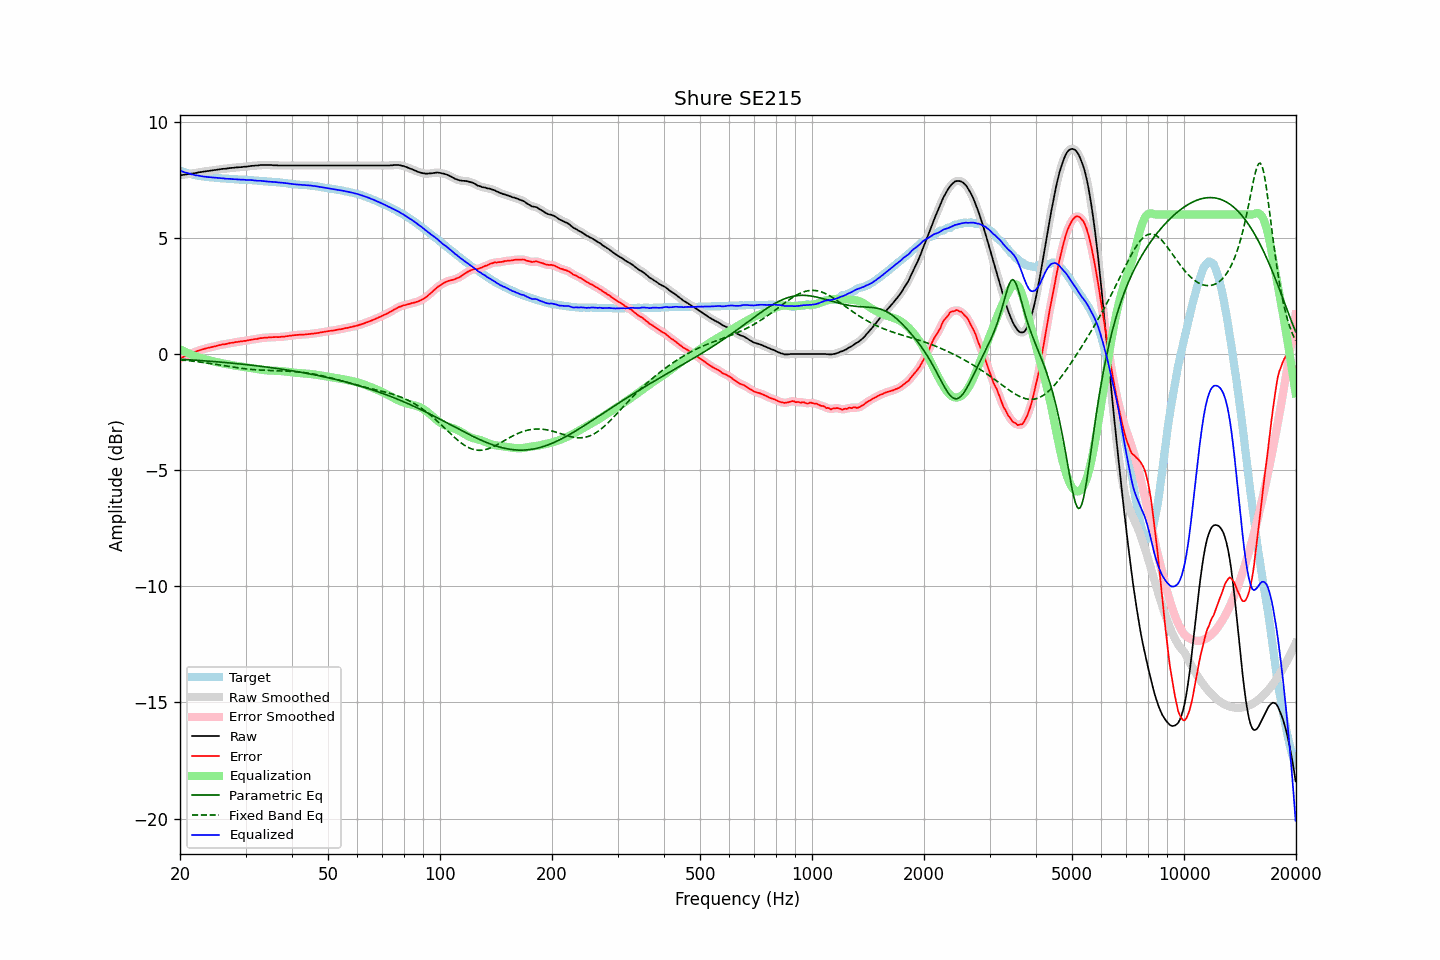

Values plotted in this chart, from the file beside it:
frequency, raw, error, smoothed, error_smoothed, equalization, parametric_eq, fixed_band_eq, equalized_raw, equalized_smoothed, target
20.00, 7.69, -0.20, 7.69, -0.20, 0.20, -0.23, -0.25, 7.89, 7.89, 7.89
20.20, 7.70, -0.16, 7.70, -0.16, 0.16, -0.23, -0.26, 7.86, 7.86, 7.86
20.40, 7.71, -0.13, 7.71, -0.13, 0.13, -0.23, -0.26, 7.84, 7.84, 7.84
20.61, 7.72, -0.10, 7.72, -0.10, 0.10, -0.24, -0.27, 7.82, 7.82, 7.82
20.81, 7.73, -0.07, 7.73, -0.07, 0.07, -0.24, -0.28, 7.80, 7.80, 7.80
21.02, 7.74, -0.04, 7.74, -0.04, 0.04, -0.25, -0.29, 7.78, 7.78, 7.78
21.23, 7.75, -0.01, 7.75, -0.01, 0.01, -0.25, -0.29, 7.76, 7.76, 7.76
21.44, 7.76, 0.02, 7.76, 0.02, -0.02, -0.26, -0.30, 7.74, 7.74, 7.74
21.66, 7.77, 0.05, 7.77, 0.05, -0.05, -0.26, -0.31, 7.72, 7.72, 7.72
21.87, 7.78, 0.07, 7.78, 0.08, -0.08, -0.27, -0.32, 7.70, 7.70, 7.71
22.09, 7.79, 0.10, 7.79, 0.11, -0.10, -0.27, -0.33, 7.69, 7.69, 7.69
22.31, 7.81, 0.13, 7.81, 0.13, -0.13, -0.27, -0.34, 7.68, 7.68, 7.68
22.54, 7.82, 0.15, 7.82, 0.16, -0.15, -0.28, -0.35, 7.67, 7.67, 7.67
22.76, 7.83, 0.18, 7.83, 0.18, -0.18, -0.28, -0.35, 7.65, 7.65, 7.65
22.99, 7.84, 0.20, 7.84, 0.20, -0.20, -0.29, -0.36, 7.64, 7.64, 7.64
23.22, 7.85, 0.22, 7.85, 0.22, -0.22, -0.29, -0.37, 7.63, 7.63, 7.63
23.45, 7.86, 0.24, 7.86, 0.24, -0.24, -0.30, -0.38, 7.62, 7.62, 7.62
23.69, 7.87, 0.26, 7.87, 0.26, -0.25, -0.31, -0.39, 7.62, 7.62, 7.61
23.92, 7.88, 0.27, 7.88, 0.27, -0.27, -0.31, -0.40, 7.61, 7.61, 7.61
24.16, 7.89, 0.29, 7.89, 0.29, -0.29, -0.32, -0.41, 7.60, 7.60, 7.60
24.40, 7.90, 0.30, 7.90, 0.30, -0.30, -0.32, -0.42, 7.60, 7.60, 7.60
24.65, 7.91, 0.32, 7.91, 0.32, -0.32, -0.33, -0.44, 7.59, 7.59, 7.59
24.89, 7.92, 0.33, 7.92, 0.33, -0.34, -0.33, -0.45, 7.58, 7.58, 7.59
25.14, 7.93, 0.35, 7.93, 0.35, -0.35, -0.34, -0.46, 7.58, 7.58, 7.58
25.39, 7.94, 0.37, 7.94, 0.37, -0.37, -0.34, -0.47, 7.57, 7.57, 7.57
25.65, 7.95, 0.38, 7.95, 0.39, -0.38, -0.35, -0.48, 7.57, 7.57, 7.57
25.91, 7.96, 0.40, 7.96, 0.40, -0.40, -0.36, -0.49, 7.56, 7.56, 7.56
26.16, 7.97, 0.42, 7.97, 0.41, -0.41, -0.36, -0.50, 7.56, 7.55, 7.55
26.43, 7.97, 0.42, 7.97, 0.42, -0.43, -0.37, -0.51, 7.54, 7.55, 7.55
26.69, 7.98, 0.44, 7.98, 0.43, -0.44, -0.37, -0.52, 7.54, 7.54, 7.54
26.96, 7.99, 0.45, 7.99, 0.45, -0.45, -0.38, -0.54, 7.54, 7.54, 7.54
27.23, 8.00, 0.47, 8.00, 0.47, -0.46, -0.39, -0.55, 7.54, 7.54, 7.53
27.50, 8.01, 0.48, 8.01, 0.48, -0.48, -0.39, -0.56, 7.53, 7.53, 7.53
27.77, 8.01, 0.48, 8.01, 0.49, -0.49, -0.40, -0.57, 7.52, 7.53, 7.53
28.05, 8.02, 0.50, 8.02, 0.50, -0.50, -0.41, -0.58, 7.52, 7.52, 7.52
28.33, 8.03, 0.51, 8.03, 0.51, -0.51, -0.41, -0.59, 7.52, 7.52, 7.52
28.62, 8.03, 0.52, 8.03, 0.52, -0.52, -0.42, -0.60, 7.51, 7.51, 7.51
28.90, 8.04, 0.54, 8.04, 0.53, -0.53, -0.43, -0.61, 7.51, 7.51, 7.50
29.19, 8.04, 0.54, 8.04, 0.54, -0.54, -0.44, -0.62, 7.50, 7.50, 7.50
29.48, 8.05, 0.55, 8.05, 0.55, -0.55, -0.44, -0.63, 7.50, 7.50, 7.50
29.78, 8.06, 0.56, 8.06, 0.56, -0.56, -0.45, -0.64, 7.50, 7.49, 7.50
30.08, 8.06, 0.56, 8.06, 0.57, -0.57, -0.46, -0.64, 7.49, 7.49, 7.50
30.38, 8.07, 0.58, 8.07, 0.58, -0.58, -0.47, -0.65, 7.49, 7.49, 7.49
30.68, 8.08, 0.60, 8.08, 0.59, -0.59, -0.47, -0.66, 7.49, 7.49, 7.48
30.99, 8.09, 0.61, 8.09, 0.61, -0.61, -0.48, -0.66, 7.48, 7.48, 7.48
31.30, 8.10, 0.62, 8.10, 0.62, -0.62, -0.49, -0.67, 7.48, 7.48, 7.48
31.61, 8.10, 0.63, 8.10, 0.63, -0.63, -0.50, -0.68, 7.47, 7.47, 7.47
31.93, 8.11, 0.64, 8.11, 0.64, -0.64, -0.50, -0.68, 7.47, 7.46, 7.47
32.24, 8.11, 0.65, 8.11, 0.65, -0.65, -0.51, -0.69, 7.46, 7.46, 7.46
32.57, 8.12, 0.67, 8.12, 0.66, -0.67, -0.52, -0.69, 7.45, 7.46, 7.45
32.89, 8.13, 0.68, 8.13, 0.68, -0.67, -0.53, -0.70, 7.46, 7.45, 7.45
33.22, 8.13, 0.68, 8.13, 0.69, -0.68, -0.54, -0.70, 7.45, 7.45, 7.45
33.55, 8.13, 0.70, 8.13, 0.69, -0.69, -0.55, -0.70, 7.44, 7.44, 7.43
33.89, 8.13, 0.70, 8.13, 0.70, -0.70, -0.56, -0.70, 7.43, 7.43, 7.43
34.23, 8.13, 0.70, 8.13, 0.70, -0.71, -0.57, -0.71, 7.42, 7.42, 7.43
34.57, 8.13, 0.71, 8.13, 0.71, -0.71, -0.57, -0.71, 7.42, 7.42, 7.42
34.92, 8.13, 0.72, 8.13, 0.72, -0.71, -0.58, -0.71, 7.42, 7.41, 7.41
35.27, 8.13, 0.72, 8.13, 0.72, -0.72, -0.59, -0.71, 7.41, 7.41, 7.41
35.62, 8.12, 0.72, 8.12, 0.72, -0.72, -0.60, -0.72, 7.40, 7.40, 7.40
35.97, 8.12, 0.73, 8.12, 0.73, -0.72, -0.61, -0.72, 7.40, 7.40, 7.39
... 635 more rows
